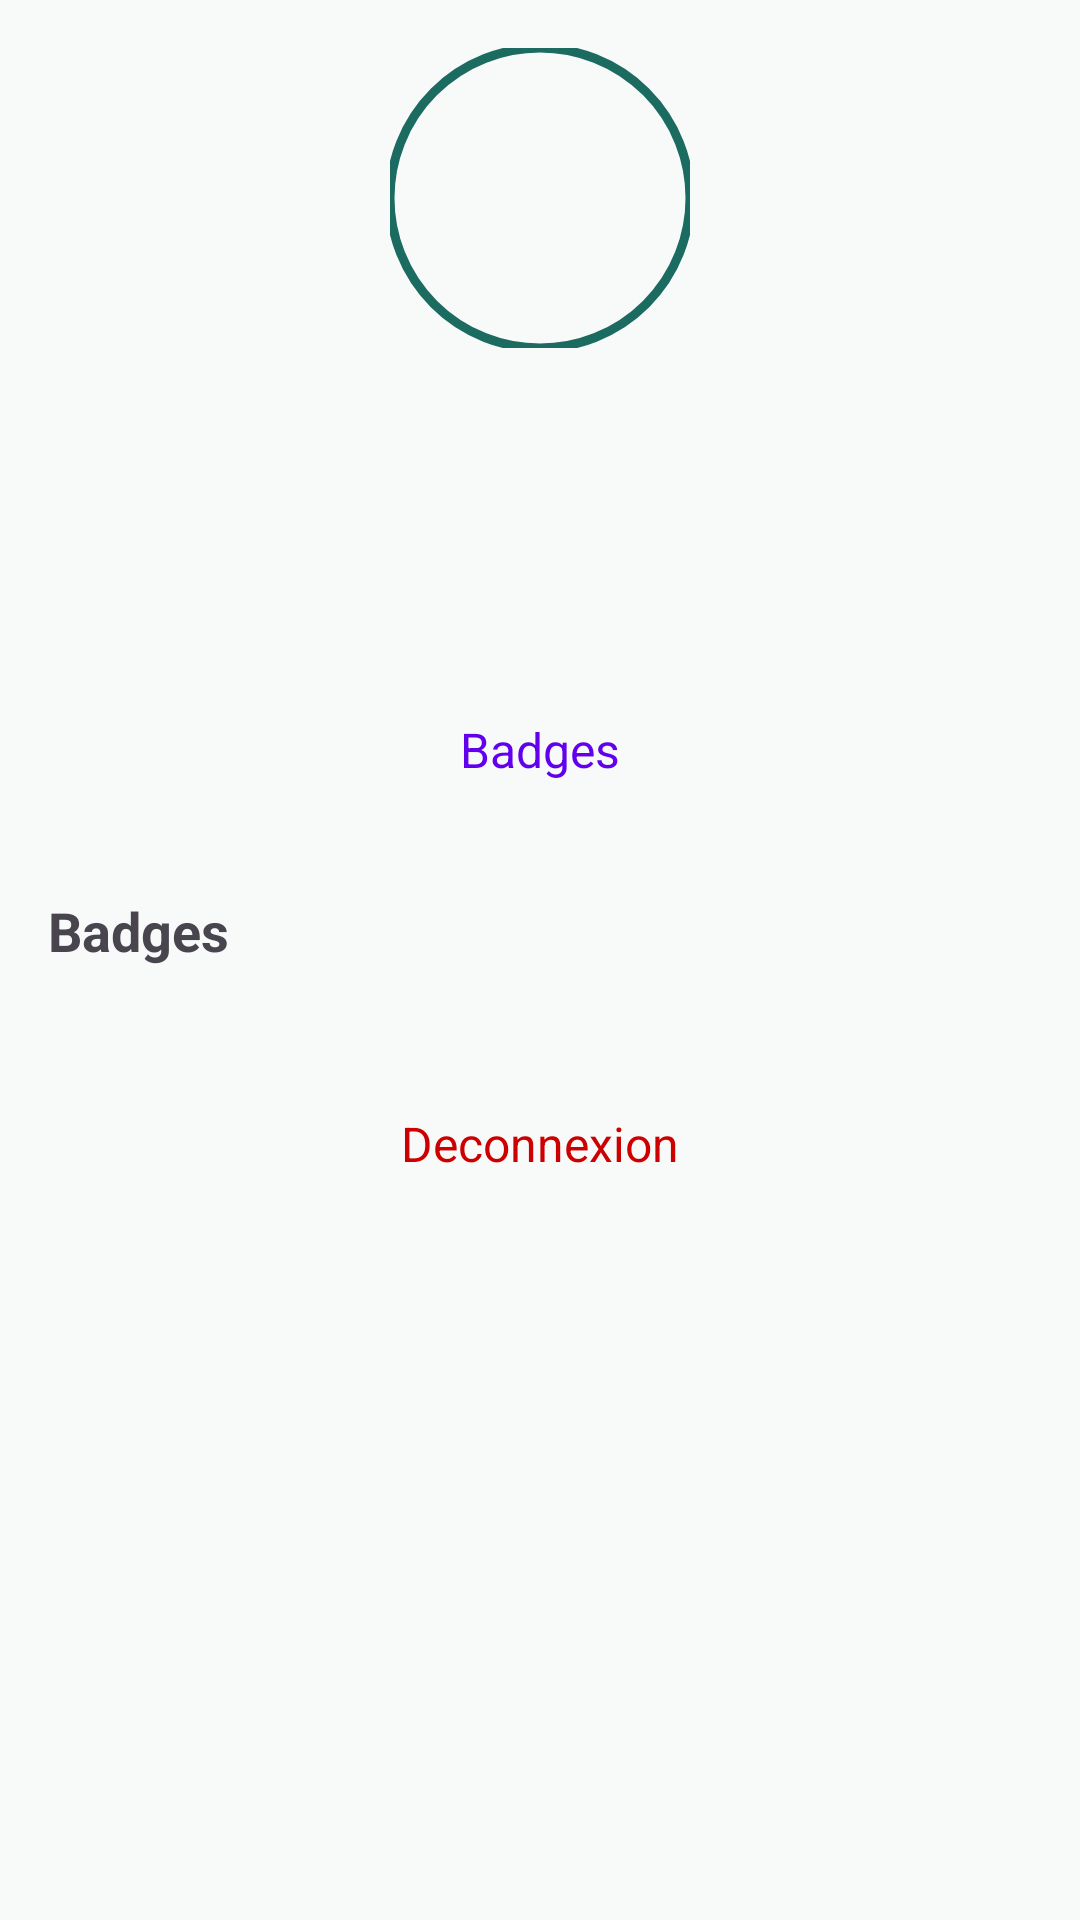

Layout XML and referenced resources for this Android screen:
<!-- AndroidManifest.xml: application theme Theme.OpenMinds -->
<!-- res/layout/activity_profile.xml -->
<?xml version="1.0" encoding="utf-8"?>
<ScrollView xmlns:android="http://schemas.android.com/apk/res/android"
    xmlns:app="http://schemas.android.com/apk/res-auto"
    android:id="@+id/main"
    android:layout_width="match_parent"
    android:layout_height="match_parent"
    android:fillViewport="true">

    <LinearLayout
        android:layout_width="match_parent"
        android:layout_height="wrap_content"
        android:orientation="vertical"
        android:padding="16dp">

        <com.google.android.material.imageview.ShapeableImageView
            android:id="@+id/roundedimage"
            android:layout_width="100dp"
            android:layout_height="100dp"
            android:layout_gravity="center_horizontal"
            android:contentDescription="@string/profile_picture"
            android:importantForAccessibility="yes"
            android:scaleType="centerCrop"
            app:shapeAppearanceOverlay="@style/ShapeAppearance.OpenMinds.CircleImage"
            app:strokeColor="@color/image_border"
            app:strokeWidth="3dp" />

        <TextView
            android:id="@+id/ProfileName"
            android:layout_width="match_parent"
            android:layout_height="wrap_content"
            android:layout_marginTop="16dp"
            android:gravity="center"
            android:textSize="22sp"
            android:textStyle="bold"
            android:importantForAccessibility="yes" />

        <TextView
            android:id="@+id/ProfileEmail"
            android:layout_width="match_parent"
            android:layout_height="wrap_content"
            android:layout_marginTop="4dp"
            android:gravity="center"
            android:textSize="16sp" />

        <TextView
            android:id="@+id/ProfileRole"
            android:layout_width="match_parent"
            android:layout_height="wrap_content"
            android:layout_marginTop="4dp"
            android:gravity="center"
            android:textSize="14sp"
            android:textStyle="italic" />

        <TextView
            android:id="@+id/btnMyBadges"
            android:layout_width="match_parent"
            android:layout_height="wrap_content"
            android:layout_marginTop="16dp"
            android:background="?attr/selectableItemBackground"
            android:clickable="true"
            android:focusable="true"
            android:gravity="center"
            android:minHeight="48dp"
            android:padding="12dp"
            android:text="@string/badges"
            android:textColor="@color/design_default_color_primary"
            android:textSize="16sp"
            android:contentDescription="@string/badges" />

        <TextView
            android:layout_width="match_parent"
            android:layout_height="wrap_content"
            android:layout_marginTop="24dp"
            android:text="@string/badges"
            android:textSize="18sp"
            android:textStyle="bold" />

        <androidx.recyclerview.widget.RecyclerView
            android:id="@+id/allbadge"
            android:layout_width="match_parent"
            android:layout_height="wrap_content"
            android:layout_marginTop="8dp" />

        <TextView
            android:id="@+id/logoutText"
            android:layout_width="match_parent"
            android:layout_height="wrap_content"
            android:layout_marginTop="24dp"
            android:background="?attr/selectableItemBackground"
            android:clickable="true"
            android:focusable="true"
            android:gravity="center"
            android:minHeight="48dp"
            android:padding="16dp"
            android:text="@string/logout"
            android:textColor="@android:color/holo_red_dark"
            android:textSize="16sp"
            android:contentDescription="@string/logout" />

    </LinearLayout>
</ScrollView>
<!-- resources referenced by this layout -->
<resources>
  <color name="image_border">#1B6B61</color>
  <string name="badges">Badges</string>
  <string name="logout">Deconnexion</string>
  <string name="profile_picture">Photo de profil</string>
  <style name="ShapeAppearance.OpenMinds.CircleImage" parent="">
          <item name="cornerFamily">rounded</item>
          <item name="cornerSize">50%</item>
      </style>
  <style name="Theme.OpenMinds" parent="Base.Theme.OpenMinds" />
  <style name="Base.Theme.OpenMinds" parent="Theme.Material3.DayNight.NoActionBar">
          <item name="colorPrimary">@color/primary</item>
          <item name="colorPrimaryVariant">@color/primary_variant</item>
          <item name="colorOnPrimary">@color/on_primary</item>
          <item name="colorSecondary">@color/secondary</item>
          <item name="colorSecondaryVariant">@color/secondary_variant</item>
          <item name="colorOnSecondary">@color/on_secondary</item>
          <item name="android:colorBackground">@color/background</item>
          <item name="colorSurface">@color/surface</item>
          <item name="colorOnSurface">@color/on_surface</item>
          <item name="android:statusBarColor">@color/primary</item>
          <item name="android:navigationBarColor">@color/surface</item>
          <item name="android:windowLightNavigationBar" tools:targetApi="o_mr1">true</item>
      </style>
  <color name="primary">#1B6B61</color>
  <color name="primary_variant">#14524A</color>
  <color name="on_primary">#FFFFFF</color>
  <color name="secondary">#D4845A</color>
  <color name="secondary_variant">#C2734A</color>
  <color name="on_secondary">#FFFFFF</color>
  <color name="background">#F8FAFA</color>
  <color name="surface">#FFFFFF</color>
  <color name="on_surface">#1A1C1C</color>
</resources>
